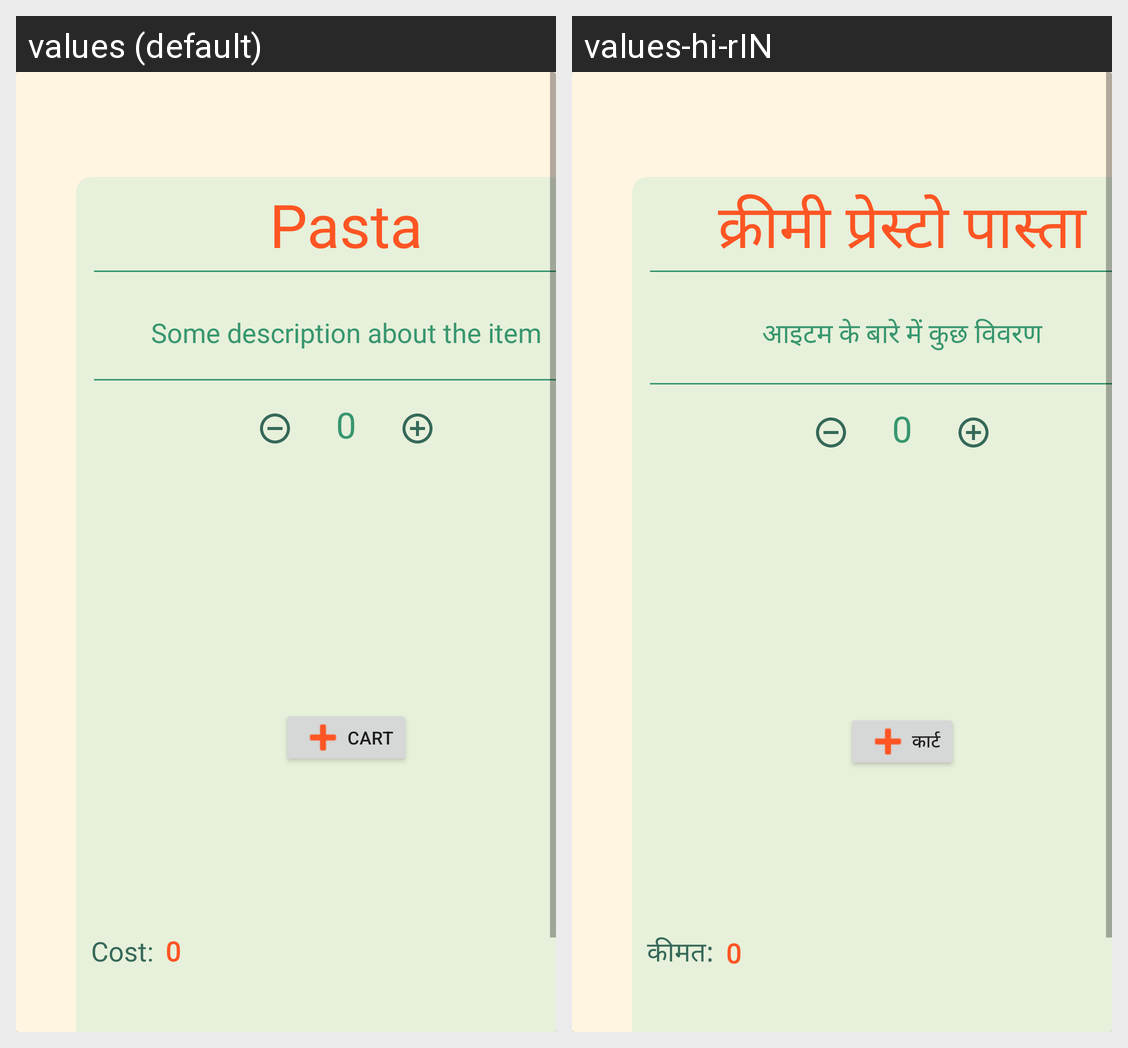

The Android screen above is rendered under two locales of the same app. Produce the string resources it draws, with the default and per-locale values.
Android screen res/layout/fragment_menu_details.xml rendered under 2 locales, left to right: values (default), values-hi-rIN. Device: Nexus 5 (rendered at 1080×1920; each locale shown at half size, 540×960, under a caption strip naming it); theme Theme.DeliveryApp.
Strings drawn on this screen, with the default value and each locale's value (text and hints the layout hard-codes, and strings that could not be matched under every locale, appear in the picture but are not listed):

item_desc
  values: Some description about the item
  values-hi-rIN: आइटम के बारे में कुछ विवरण

zero
  values: 0
  values-hi-rIN: 0

cost
  values: Cost:
  values-hi-rIN: कीमत:

cart
  values: Cart
  values-hi-rIN: कार्ट

item_name
  values: Pasta
  values-hi-rIN: क्रीमी प्रेस्टो पास्ता
